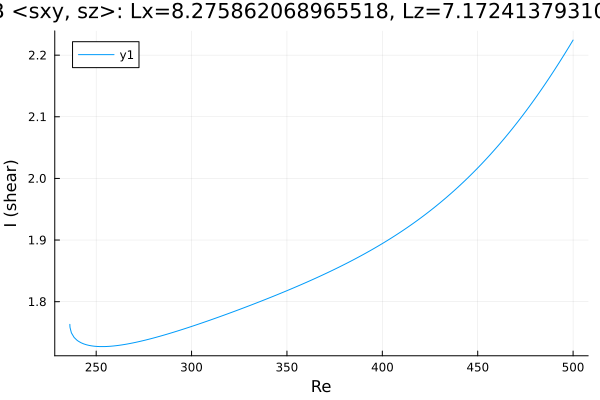

The data file committed next to this chart (first rows):
Re, shear
236.2, 1.763
236.2, 1.763
236.2, 1.763
236.2, 1.763
236.2, 1.763
236.2, 1.763
236.2, 1.763
236.2, 1.763
236.2, 1.763
236.2, 1.762
236.2, 1.76
236.3, 1.758
237, 1.749
238.4, 1.742
239.8, 1.738
240.7, 1.736
242.1, 1.733
243.5, 1.731
244.9, 1.73
246.3, 1.729
247.7, 1.728
249.1, 1.728
250.6, 1.727
252, 1.727
253.4, 1.727
254.8, 1.727
256.2, 1.727
257.6, 1.728
259, 1.728
260.5, 1.729
261.9, 1.729
263.3, 1.73
264.7, 1.73
266.1, 1.731
267.5, 1.732
268.9, 1.733
270.4, 1.734
271.8, 1.735
273.2, 1.736
274.6, 1.737
276, 1.738
277.4, 1.739
278.8, 1.74
280.3, 1.741
281.7, 1.742
283.1, 1.744
284.5, 1.745
285.9, 1.746
287.3, 1.747
288.7, 1.749
290.2, 1.75
291.6, 1.751
293, 1.753
294.4, 1.754
295.8, 1.756
297.2, 1.757
298.1, 1.758
298.7, 1.758
299.1, 1.759
299.4, 1.759
... 162 more rows
